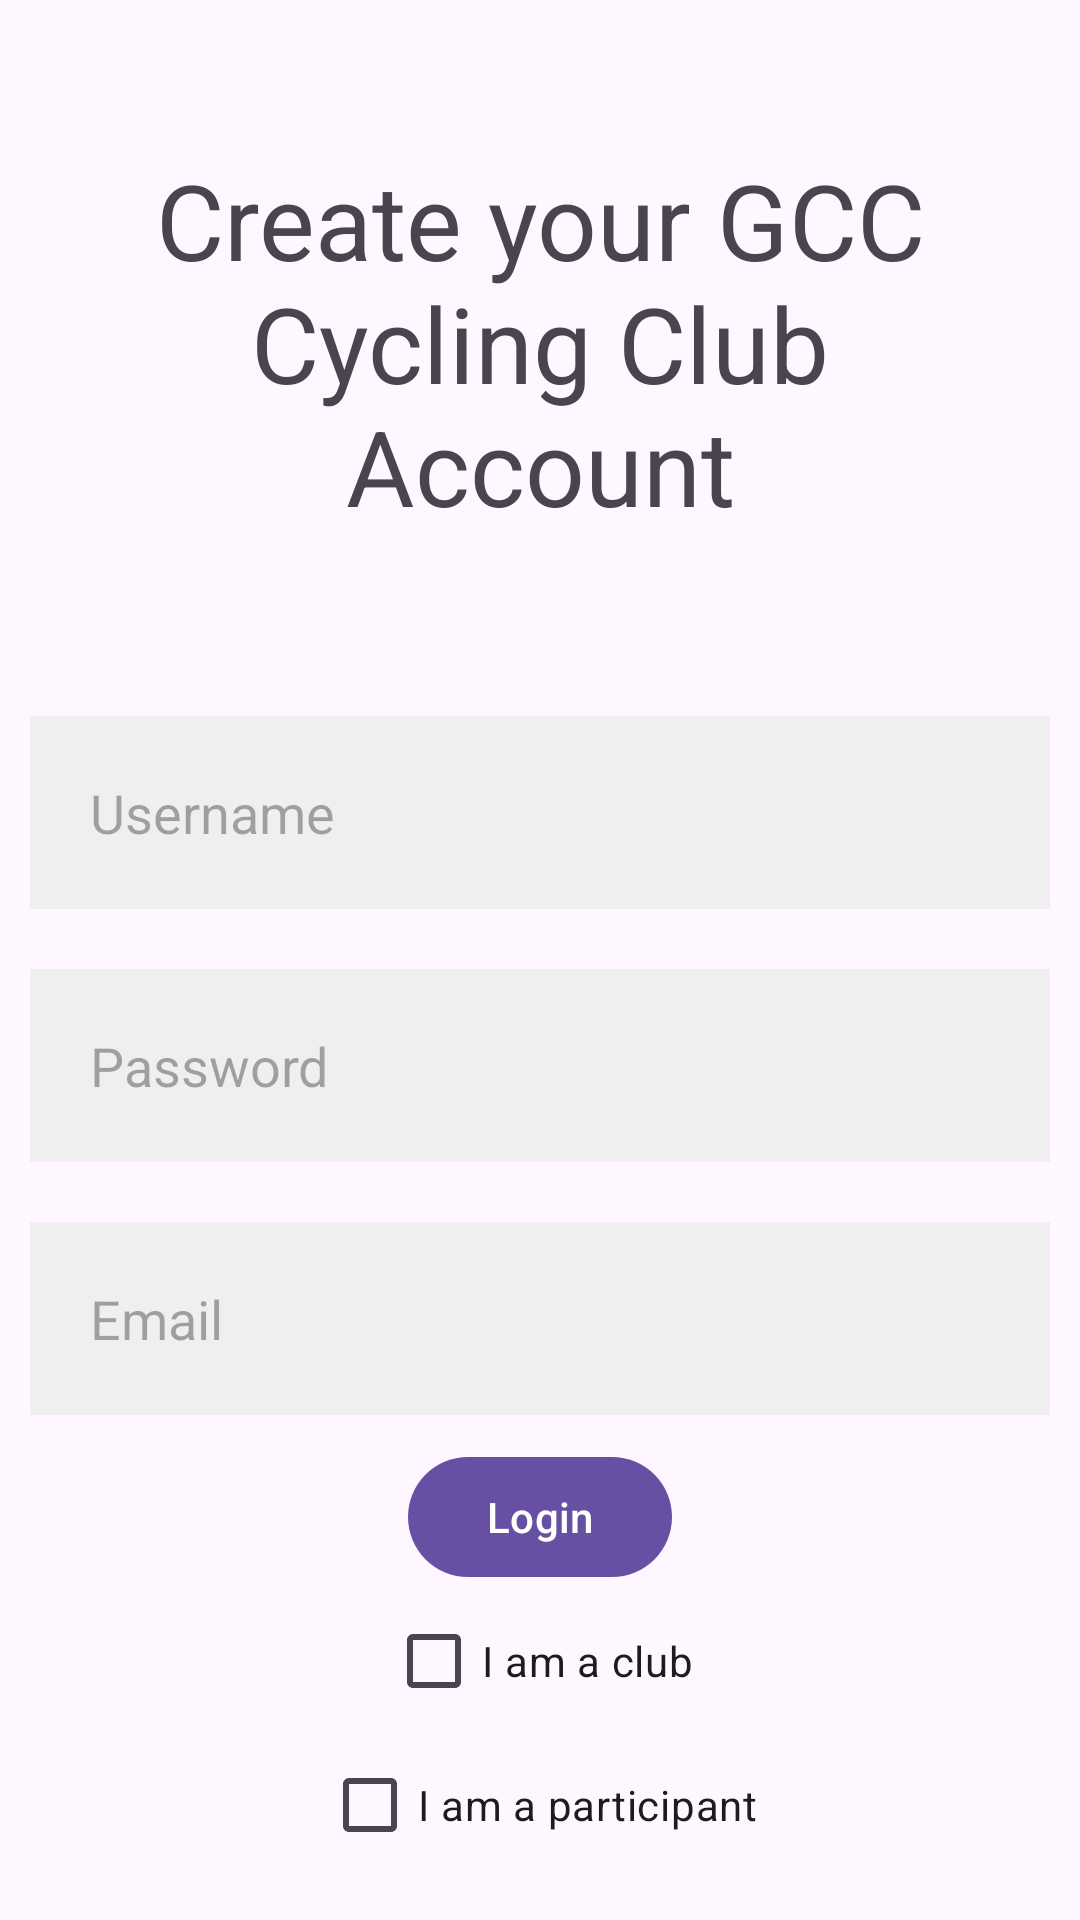

Layout XML and referenced resources for this Android screen:
<!-- AndroidManifest.xml: application theme Theme.GCCCyclingMobileApp -->
<!-- res/layout/activity_main.xml -->
<?xml version="1.0" encoding="utf-8"?>
<RelativeLayout xmlns:android="http://schemas.android.com/apk/res/android"
    xmlns:app="http://schemas.android.com/apk/res-auto"
    xmlns:tools="http://schemas.android.com/tools"
    android:layout_width="match_parent"
    android:layout_height="match_parent"
    tools:context=".MainActivity">

    <TextView
        android:layout_width="match_parent"
        android:layout_height="wrap_content"
        android:id="@+id/signin"
        android:text="Create your GCC Cycling Club Account"
        android:textSize="35dp"
        android:layout_margin="50dp"
        android:gravity="center"
        />

    <EditText
        android:layout_width="match_parent"
        android:layout_height="wrap_content"
        android:id="@+id/username"
        android:layout_below="@+id/signin"
        android:background="#efefef"
        android:hint="Username"
        android:layout_margin="10dp"
        android:padding="20dp"
        />

    <EditText
        android:layout_width="match_parent"
        android:layout_height="wrap_content"
        android:id="@+id/password"
        android:layout_below="@+id/username"
        android:background="#efefef"
        android:hint="Password"
        android:layout_margin="10dp"
        android:padding="20dp"
        />

    <EditText
        android:layout_width="match_parent"
        android:layout_height="wrap_content"
        android:id="@+id/email"
        android:layout_below="@+id/password"
        android:background="#efefef"
        android:hint="Email"
        android:layout_margin="10dp"
        android:padding="20dp"
        />

    <com.google.android.material.button.MaterialButton
        android:layout_width="wrap_content"
        android:layout_height="wrap_content"
        android:layout_below="@+id/email"
        android:text="Login"
        android:id="@+id/loginBtn"
        android:layout_centerHorizontal="true"

        />

    <CheckBox
        android:layout_width="wrap_content"
        android:layout_height="wrap_content"
        android:layout_below="@+id/loginBtn"
        android:text="I am a club"
        android:id="@+id/check_club"
        android:layout_centerHorizontal="true"
        android:onClick="onClubCheckBoxClicked"
        />

    <CheckBox
        android:layout_width="wrap_content"
        android:layout_height="wrap_content"
        android:layout_below="@+id/check_club"
        android:text="I am a participant"
        android:id="@+id/check_participant"
        android:layout_centerHorizontal="true"
        android:onClick="onParticipantCheckBoxClicked"
        />

    <com.google.android.material.button.MaterialButton
        android:id="@+id/registerBtn"
        android:layout_width="wrap_content"
        android:layout_height="wrap_content"
        android:layout_below="@+id/check_participant"
        android:layout_centerHorizontal="true"
        android:layout_marginStart="20dp"
        android:layout_marginTop="20dp"
        android:layout_marginEnd="20dp"
        android:layout_marginBottom="20dp"
        android:text="Register"
        />

</RelativeLayout>
<!-- resources referenced by this layout -->
<resources>
  <style name="Theme.GCCCyclingMobileApp" parent="Base.Theme.GCCCyclingMobileApp" />
  <style name="Base.Theme.GCCCyclingMobileApp" parent="Theme.Material3.DayNight.NoActionBar">
          
          
      </style>
</resources>
